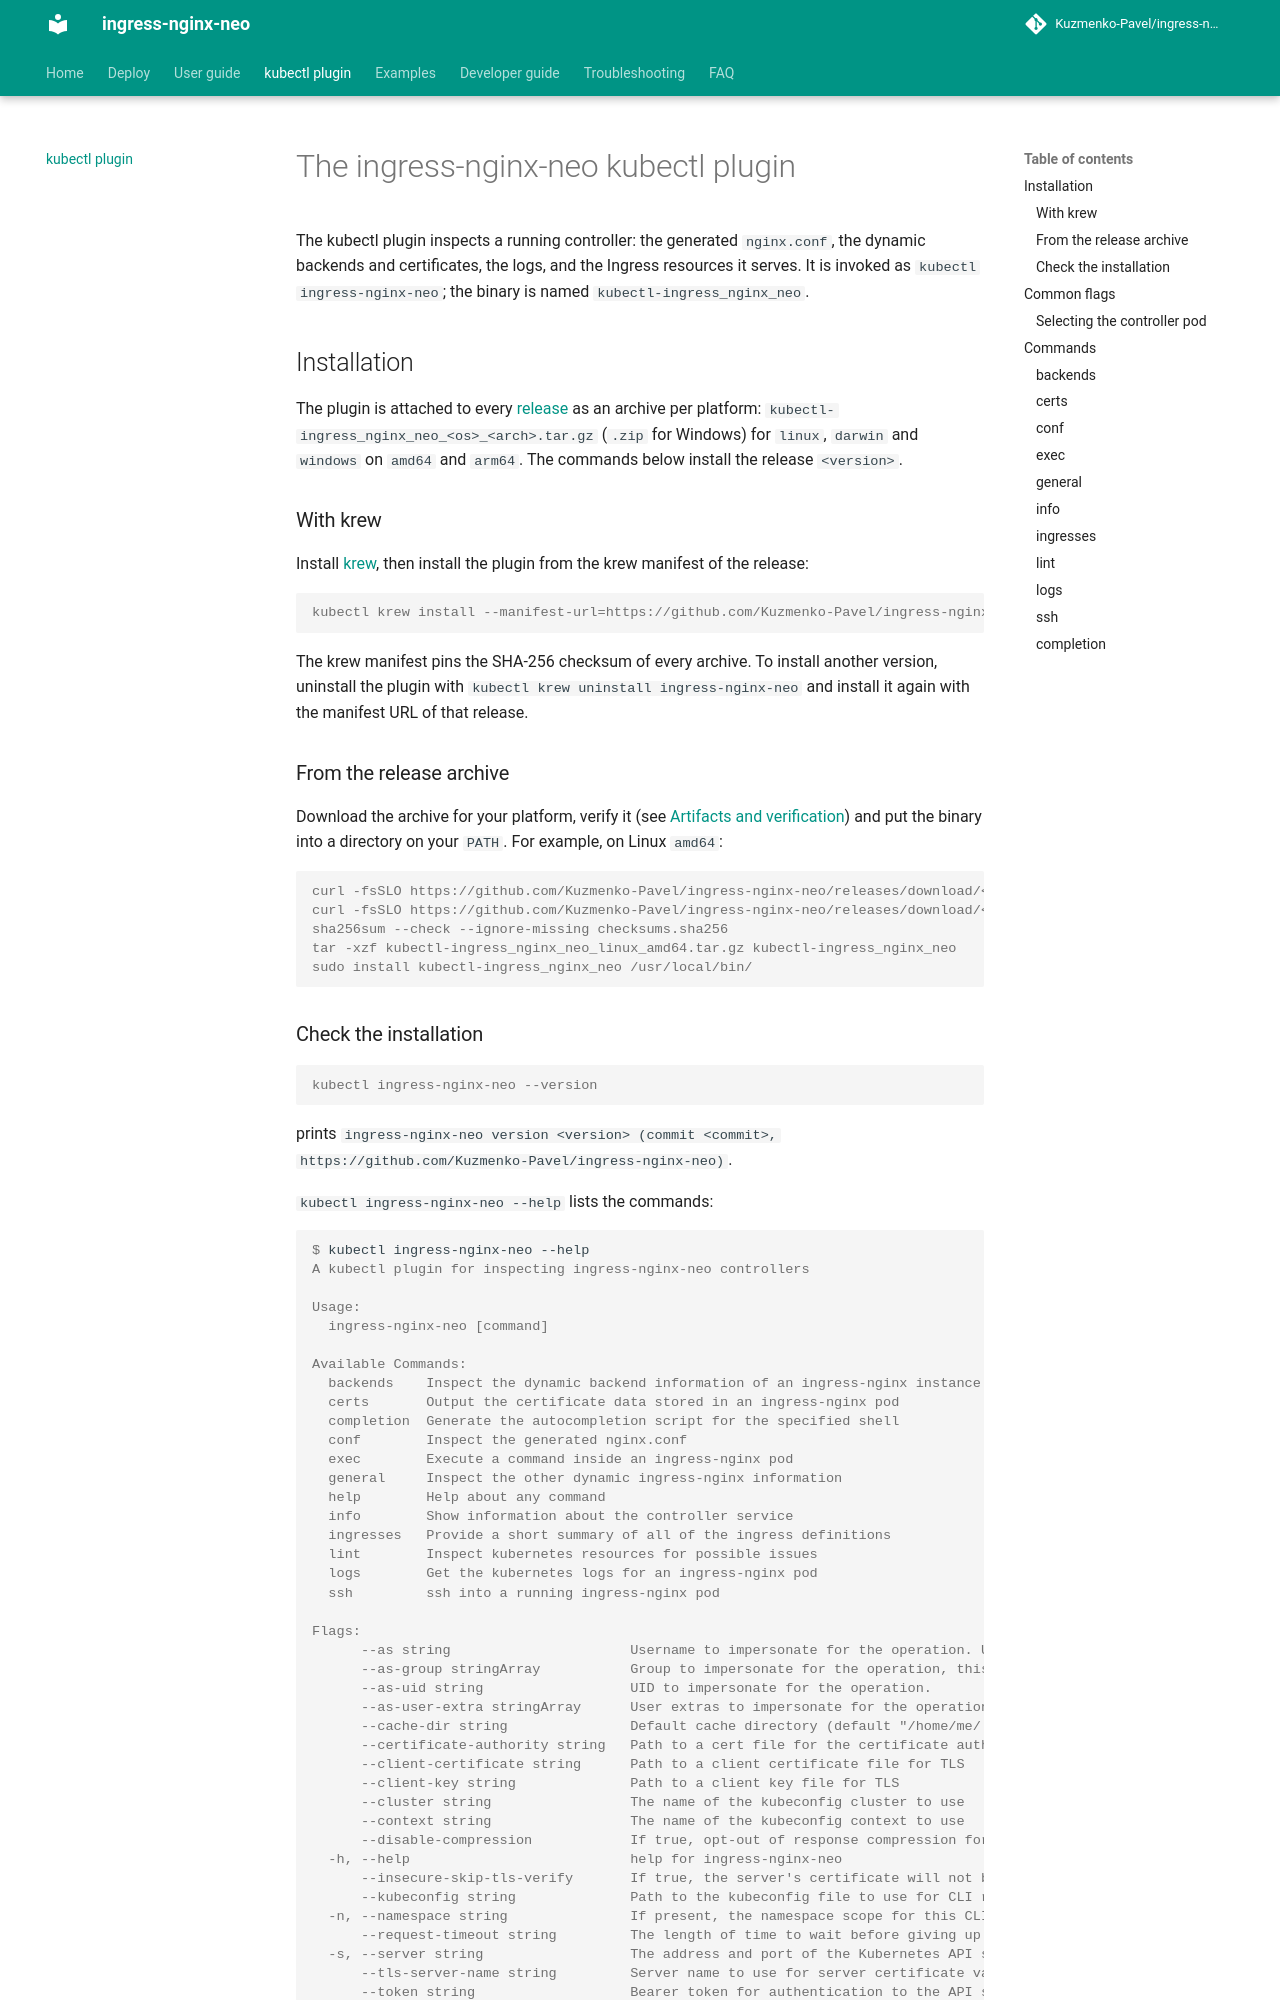

repository: Kuzmenko-Pavel/ingress-nginx-neo · page: latest/kubectl-plugin/index.html · generator: mkdocs

<!--
-----------------NOTICE------------------------
This page is referenced in code (krew manifest, nginx.tmpl) as
https://kuzmenko-pavel.github.io/ingress-nginx-neo/kubectl-plugin/
Do not move it without providing redirects.
-----------------------------------------------
-->

# The ingress-nginx-neo kubectl plugin

The kubectl plugin inspects a running controller: the generated `nginx.conf`, the dynamic backends and
certificates, the logs, and the Ingress resources it serves. It is invoked as `kubectl ingress-nginx-neo`; the
binary is named `kubectl-ingress_nginx_neo`.

## Installation

The plugin is attached to every [release](https://github.com/Kuzmenko-Pavel/ingress-nginx-neo/releases) as an
archive per platform: `kubectl-ingress_nginx_neo_<os>_<arch>.tar.gz` (`.zip` for Windows) for `linux`, `darwin` and
`windows` on `amd64` and `arm64`. The commands below install the release `<version>`.

### With krew

Install [krew](https://krew.sigs.k8s.io/), then install the plugin from the krew manifest of the release:

```console
kubectl krew install --manifest-url=https://github.com/Kuzmenko-Pavel/ingress-nginx-neo/releases/download/<version>/ingress-nginx-neo.yaml
```

The krew manifest pins the SHA-256 checksum of every archive. To install another version, uninstall the plugin with
`kubectl krew uninstall ingress-nginx-neo` and install it again with the manifest URL of that release.

### From the release archive

Download the archive for your platform, verify it (see
[Artifacts and verification](./deploy/artifacts.md#kubectl-plugin)) and put the binary into a directory on your
`PATH`. For example, on Linux `amd64`:

```console
curl -fsSLO https://github.com/Kuzmenko-Pavel/ingress-nginx-neo/releases/download/<version>/kubectl-ingress_nginx_neo_linux_amd64.tar.gz
curl -fsSLO https://github.com/Kuzmenko-Pavel/ingress-nginx-neo/releases/download/<version>/checksums.sha256
sha256sum --check --ignore-missing checksums.sha256
tar -xzf kubectl-ingress_nginx_neo_linux_amd64.tar.gz kubectl-ingress_nginx_neo
sudo install kubectl-ingress_nginx_neo /usr/local/bin/
```
